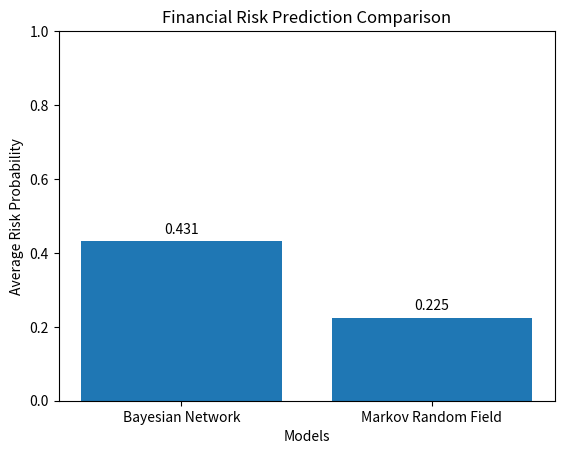

Reproduce this figure in Python.
import matplotlib.pyplot as plt

income = [25000, 40000, 30000, 60000, 20000, 50000, 35000, 70000]
credit_score = [580, 720, 650, 780, 550, 740, 620, 800]
transaction_risk = [0.8, 0.2, 0.5, 0.1, 0.9, 0.2, 0.6, 0.1]

bn_risk = []
mrf_risk = []

for i in range(len(income)):
    if credit_score[i] < 600 and transaction_risk[i] > 0.7:
        bn_risk.append(0.90)
    elif credit_score[i] < 650 or transaction_risk[i] > 0.5:
        bn_risk.append(0.65)
    else:
        bn_risk.append(0.20)

for i in range(len(income)):
    score = 0

    if credit_score[i] < 600:
        score += 2

    if transaction_risk[i] > 0.7:
        score += 2

    if income[i] < 25000:
        score += 1

    mrf_risk.append(score / 5)

print("Financial Risk Prediction")
print("=========================")

print("\nCustomer Details and Predictions")

for i in range(len(income)):
    print(
        "Customer", i + 1,
        "| Income:", income[i],
        "| Credit Score:", credit_score[i],
        "| Transaction Risk:", transaction_risk[i],
        "| BN Risk:", round(bn_risk[i], 2),
        "| MRF Risk:", round(mrf_risk[i], 2)
    )

bn_average = sum(bn_risk) / len(bn_risk)
mrf_average = sum(mrf_risk) / len(mrf_risk)

print("\nModel Comparison")
print("================")
print("Bayesian Network Average Risk:", round(bn_average, 3))
print("MRF Average Risk:", round(mrf_average, 3))

models = ["Bayesian Network", "Markov Random Field"]
risk = [bn_average, mrf_average]

plt.bar(models, risk)
plt.title("Financial Risk Prediction Comparison")
plt.xlabel("Models")
plt.ylabel("Average Risk Probability")
plt.ylim(0, 1)

for i in range(len(models)):
    plt.text(i, risk[i] + 0.02, round(risk[i], 3), ha="center")

plt.show()
